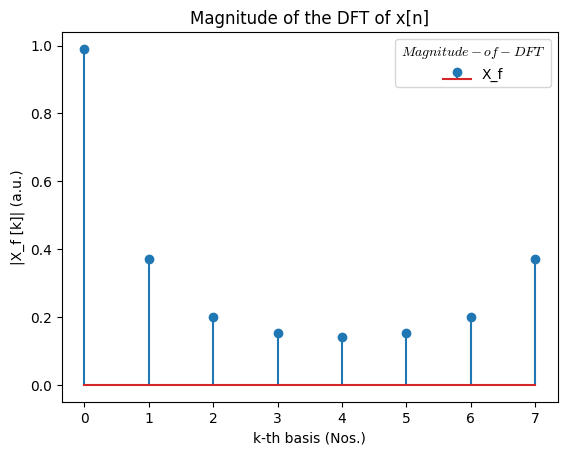
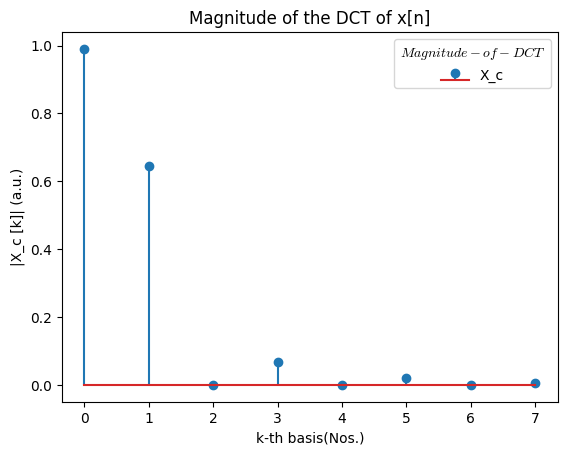

The script that saved these images, in order:
# [redacted]
# [redacted]
# [redacted]
# [redacted]

#import numpy, matplotlib library

import numpy as np
import matplotlib.pyplot as plt

# initialize values
N = 8
n = np.arange(N)
x = 0.1 * n

# Define Function for Discrete Fourier Transform  - DFT
def DFT_Function(x):
    X = np.zeros(N, dtype=complex)
    for k in range(N):
        for n in range(N):
            X[k] += x[n] * (1/(np.sqrt(N)))  * np.exp((1j *2* np.pi * k * n) / N)
    return X

# Define Function for Discrete Consine Transform - DCT
def DCT_Function(x):
    X = np.zeros(N)
    for k in range(N):
        if k == 0:
            c = 1 / np.sqrt(N)
        else:
            c = np.sqrt(2 / N) 
            #c = np.sqrt(2 / N) * np.cos(((np.pi)/N) * (n + 0.5) * k )
            
        for n in range(N):
            X[k] += x[n] * c * np.cos(((np.pi)/N) * (n + 0.5) * k )
            #X[k] += x[n] * c 
            
    return X

# Define Main function 
def main(): 

    
    X_f = DFT_Function(x) # calling DFT function
    X_c = DCT_Function(x) # calling DCT function 


    # For pretty looking fonts
    plt.rcParams['font.family'] = 'serif'
    plt.rcParams['font.serif'] = 'Times New Roman'
    plt.rcParams["mathtext.fontset"] = "cm"
    
    # Plot of DFT and DCT 
    plt.figure()
    plt.stem(np.abs(X_f), label='X_f')
    plt.title("DFT Magnitude")
    plt.xlabel(r'k-th basis (Nos.)')
    plt.ylabel(r'|X_f [k]| (a.u.)')
    plt.title('Magnitude of the DFT of x[n]')
    plt.legend(title='$Magnitude-of-DFT$')

    plt.figure()
    plt.stem(np.abs(X_c), label='X_c')
    plt.title("DCT Magnitude")
    plt.xlabel(r'k-th basis(Nos.)')
    plt.ylabel(r'|X_c [k]| (a.u.)')
    plt.title('Magnitude of the DCT of x[n]')
    plt.legend(title='$Magnitude-of-DCT$')

    plt.show()
    
    # Verification of Parsevals theorem 
    Sq_DFT = np.sum(abs(X_f)**2) 
    Sq_DCT = np.sum(abs(X_c)**2)
    
    if Sq_DFT == Sq_DCT:
        print ('Comments on the satisfactory of the parseval theorem: The Parseval-s theorem is found: True!')
    else:
        print ('Comments on the satisfactory of the parseval theorem: The parseval-s theorem is found: False!' )
    
    
if __name__ == '__main__':
    main()
